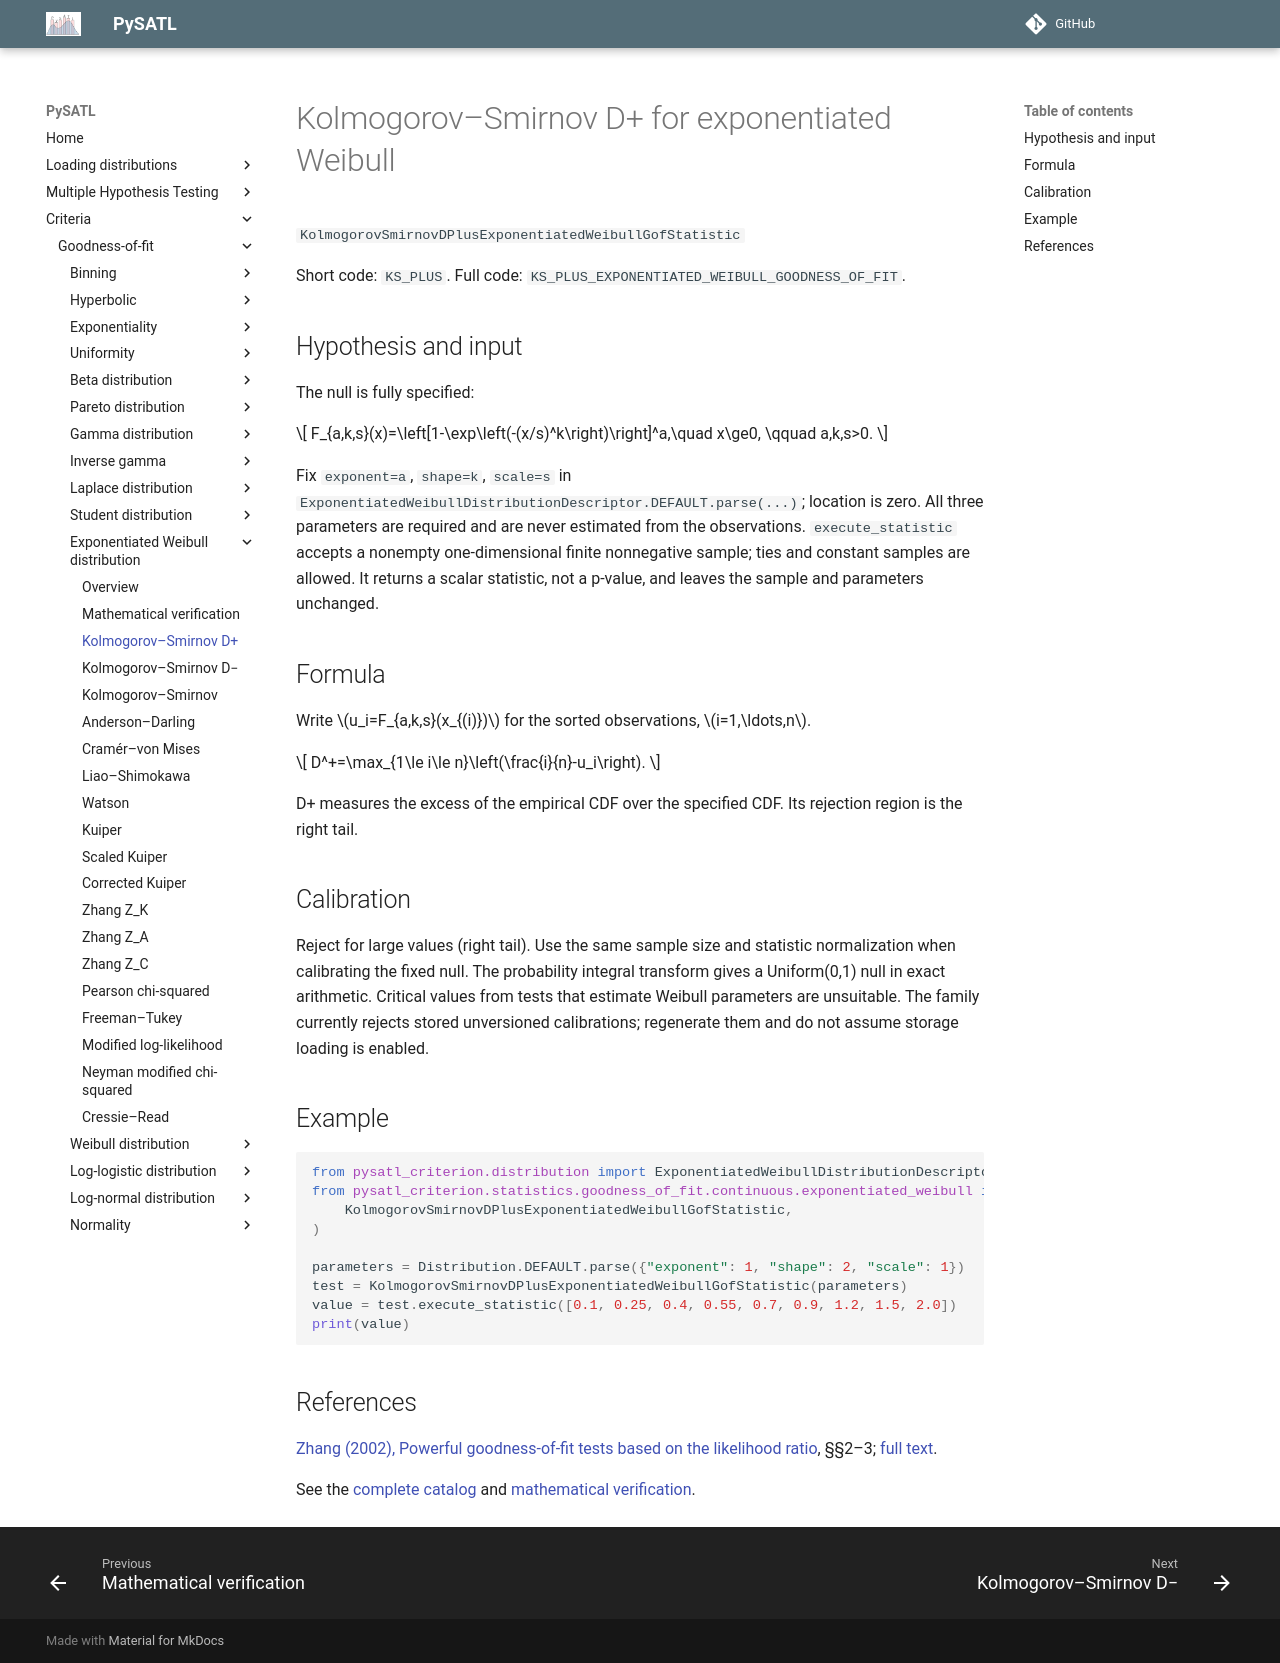

repository: PySATL/pysatl-criterion · page: en/main/criteria/goodness-of-fit/exponentiated-weibull/kolmogorov_smirnov_d_plus_exponentiated_weibull_criterion/index.html · generator: mkdocs

# Kolmogorov–Smirnov D+ for exponentiated Weibull

`KolmogorovSmirnovDPlusExponentiatedWeibullGofStatistic`

Short code: `KS_PLUS`. Full code: `KS_PLUS_EXPONENTIATED_WEIBULL_GOODNESS_OF_FIT`.

## Hypothesis and input

The null is fully specified:

$$
F_{a,k,s}(x)=\left[1-\exp\left(-(x/s)^k\right)\right]^a,\quad x\ge0,
\qquad a,k,s>0.
$$

Fix `exponent=a`, `shape=k`, `scale=s` in
`ExponentiatedWeibullDistributionDescriptor.DEFAULT.parse(...)`; location is zero.
All three parameters are required and are never estimated from the observations.
`execute_statistic` accepts a nonempty one-dimensional finite nonnegative sample;
ties and constant samples are allowed. It returns a scalar statistic, not a p-value,
and leaves the sample and parameters unchanged.

## Formula

Write $u_i=F_{a,k,s}(x_{(i)})$ for the sorted observations, $i=1,\ldots,n$.

$$
D^+=\max_{1\le i\le n}\left(\frac{i}{n}-u_i\right).
$$

D+ measures the excess of the empirical CDF over the specified CDF. Its rejection region is the right tail.

## Calibration

Reject for large values (right tail). Use the same sample size and statistic normalization when calibrating the fixed null. The probability integral transform gives a Uniform(0,1) null in exact arithmetic. Critical values from tests that estimate Weibull parameters are unsuitable. The family currently rejects stored unversioned calibrations; regenerate them and do not assume storage loading is enabled.

## Example

```python
from pysatl_criterion.distribution import ExponentiatedWeibullDistributionDescriptor as Distribution
from pysatl_criterion.statistics.goodness_of_fit.continuous.exponentiated_weibull import (
    KolmogorovSmirnovDPlusExponentiatedWeibullGofStatistic,
)

parameters = Distribution.DEFAULT.parse({"exponent": 1, "shape": 2, "scale": 1})
test = KolmogorovSmirnovDPlusExponentiatedWeibullGofStatistic(parameters)
value = test.execute_statistic([0.1, 0.25, 0.4, 0.55, 0.7, 0.9, 1.2, 1.5, 2.0])
print(value)
```

## References

[Zhang (2002), Powerful goodness-of-fit tests based on the likelihood ratio](https://doi.org/10.1111/1467-9868.00337), §§2–3; [full text](https://anakena.dcc.uchile.cl/~mnmonsal/eso.pdf).

See the [complete catalog](index.md) and [mathematical verification](mathematical-validation.md).
